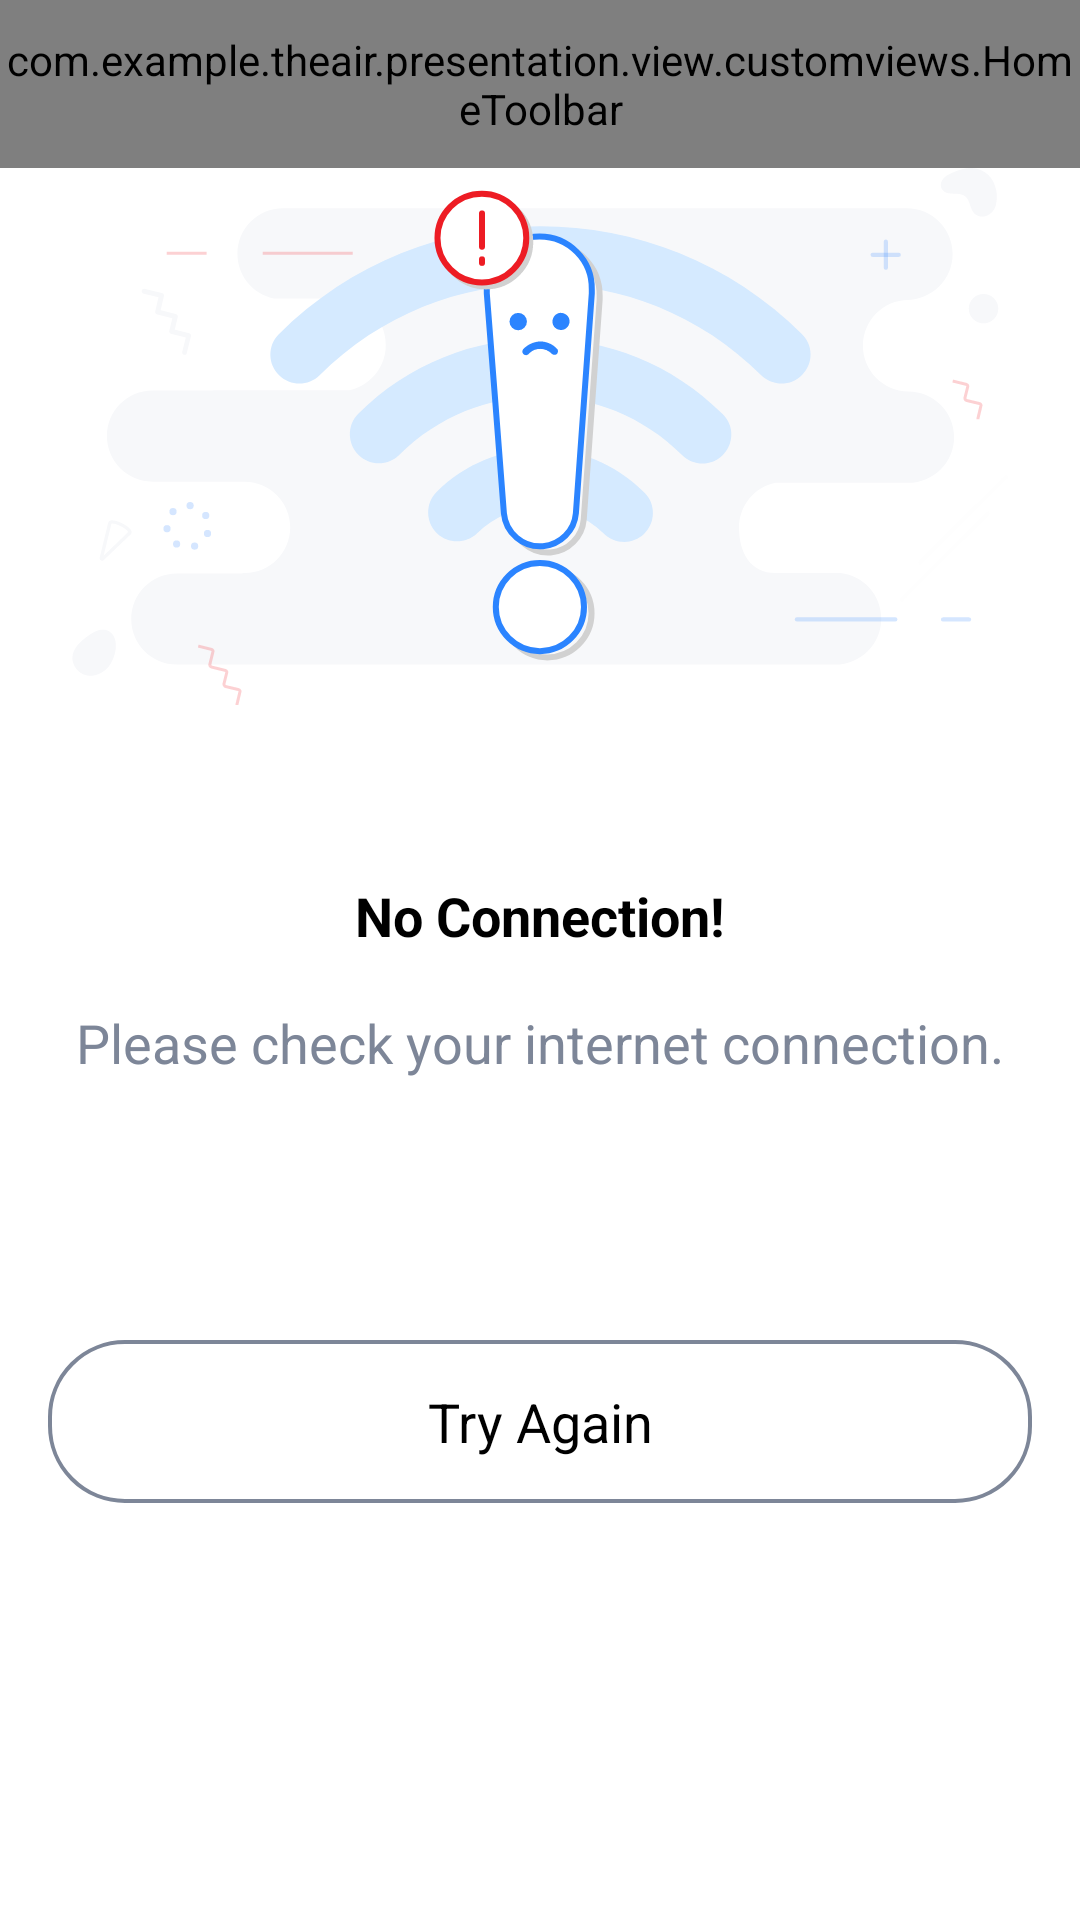

Write the Android layout XML for this screen, with the resource values it uses.
<!-- AndroidManifest.xml: application theme Theme.TheAir -->
<!-- res/layout/fragment_base.xml -->
<?xml version="1.0" encoding="utf-8"?>
<androidx.appcompat.widget.LinearLayoutCompat xmlns:android="http://schemas.android.com/apk/res/android"
    android:layout_width="match_parent"
    android:layout_height="match_parent"
    android:orientation="vertical">

    <include layout="@layout/toolbar" />

    <FrameLayout
        android:layout_width="match_parent"
        android:layout_height="match_parent">

        <include layout="@layout/layout_no_internet" />

        <FrameLayout
            android:id="@+id/layout_container"
            android:layout_width="match_parent"
            android:layout_height="match_parent" />

    </FrameLayout>

</androidx.appcompat.widget.LinearLayoutCompat>
<!-- res/layout/toolbar.xml (included above) -->
<?xml version="1.0" encoding="utf-8"?>
<com.example.theair.presentation.view.customviews.HomeToolbar xmlns:android="http://schemas.android.com/apk/res/android"
    xmlns:app="http://schemas.android.com/apk/res-auto"
    android:id="@+id/toolbar"
    android:layout_width="match_parent"
    android:layout_height="?attr/actionBarSize"
    android:background="@color/action_bar"
    android:elevation="0dp"
    android:theme="@style/ThemeOverlay.AppCompat.ActionBar"
    app:popupTheme="@style/ThemeOverlay.AppCompat.Light" />
<!-- res/layout/layout_no_internet.xml (included above) -->
<?xml version="1.0" encoding="utf-8"?>
<androidx.appcompat.widget.LinearLayoutCompat xmlns:android="http://schemas.android.com/apk/res/android"
    android:id="@+id/llNoInternet"
    android:layout_width="match_parent"
    android:layout_height="match_parent"
    android:background="@color/white"
    android:orientation="vertical">

    <androidx.appcompat.widget.AppCompatImageView
        android:layout_width="match_parent"
        android:layout_height="179dp"
        android:src="@drawable/ic_no_internet" />

    <androidx.appcompat.widget.AppCompatTextView
        android:layout_width="wrap_content"
        android:layout_height="wrap_content"
        android:layout_gravity="center"
        android:layout_marginTop="58dp"
        android:text="@string/no_connection"
        android:textColor="@color/black"
        android:textSize="18sp"
        android:textStyle="bold" />

    <androidx.appcompat.widget.AppCompatTextView
        android:layout_width="wrap_content"
        android:layout_height="wrap_content"
        android:layout_gravity="center"
        android:layout_marginTop="18dp"
        android:text="@string/check_connection"
        android:textColor="@color/content_grey"
        android:textSize="18sp" />

    <androidx.appcompat.widget.AppCompatTextView
        android:id="@+id/tvTryAgain"
        android:layout_width="match_parent"
        android:layout_height="wrap_content"
        android:layout_marginStart="16dp"
        android:layout_marginTop="87dp"
        android:layout_marginEnd="16dp"
        android:background="@drawable/shape_bg_btn_round_grey"
        android:gravity="center"
        android:padding="15dp"
        android:text="@string/try_again"
        android:textColor="@color/black"
        android:textSize="18sp" />

    
    
    
    
    
    
    
    
    
    
    
    
    


</androidx.appcompat.widget.LinearLayoutCompat>
<!-- resources referenced by this layout -->
<resources>
  <color name="black">#FF000000</color>
  <color name="content_grey">#7d8698</color>
  <color name="white">#FFFFFFFF</color>
  <!-- drawable ic_no_internet: vector/xml drawable (drawable, 11486 chars, omitted) -->
  <!-- drawable shape_bg_btn_round_grey (drawable) -->
  <?xml version="1.0" encoding="utf-8"?>
  <shape xmlns:android="http://schemas.android.com/apk/res/android">
  
      <solid android:color="@color/white" />
  
      <stroke
          android:width="1.3dp"
          android:color="@color/content_grey" />
  
      <corners android:radius="25dp" />
  
  </shape>
  <string name="check_connection">Please check your internet connection.</string>
  <string name="no_connection">No Connection!</string>
  <string name="try_again">Try Again</string>
  <style name="Theme.TheAir" parent="Theme.MaterialComponents.DayNight.DarkActionBar">
          
          <item name="colorPrimary">@color/purple_500</item>
          <item name="colorPrimaryVariant">@color/purple_700</item>
          <item name="colorOnPrimary">@color/white</item>
          
          <item name="colorSecondary">@color/teal_200</item>
          <item name="colorSecondaryVariant">@color/teal_700</item>
          <item name="colorOnSecondary">@color/black</item>
          
          <item name="android:statusBarColor" tools:targetApi="l">?attr/colorPrimaryVariant</item>
          
      </style>
  <color name="purple_500">#FF6200EE</color>
  <color name="purple_700">#FF3700B3</color>
  <color name="teal_200">#FF03DAC5</color>
  <color name="teal_700">#FF018786</color>
</resources>
